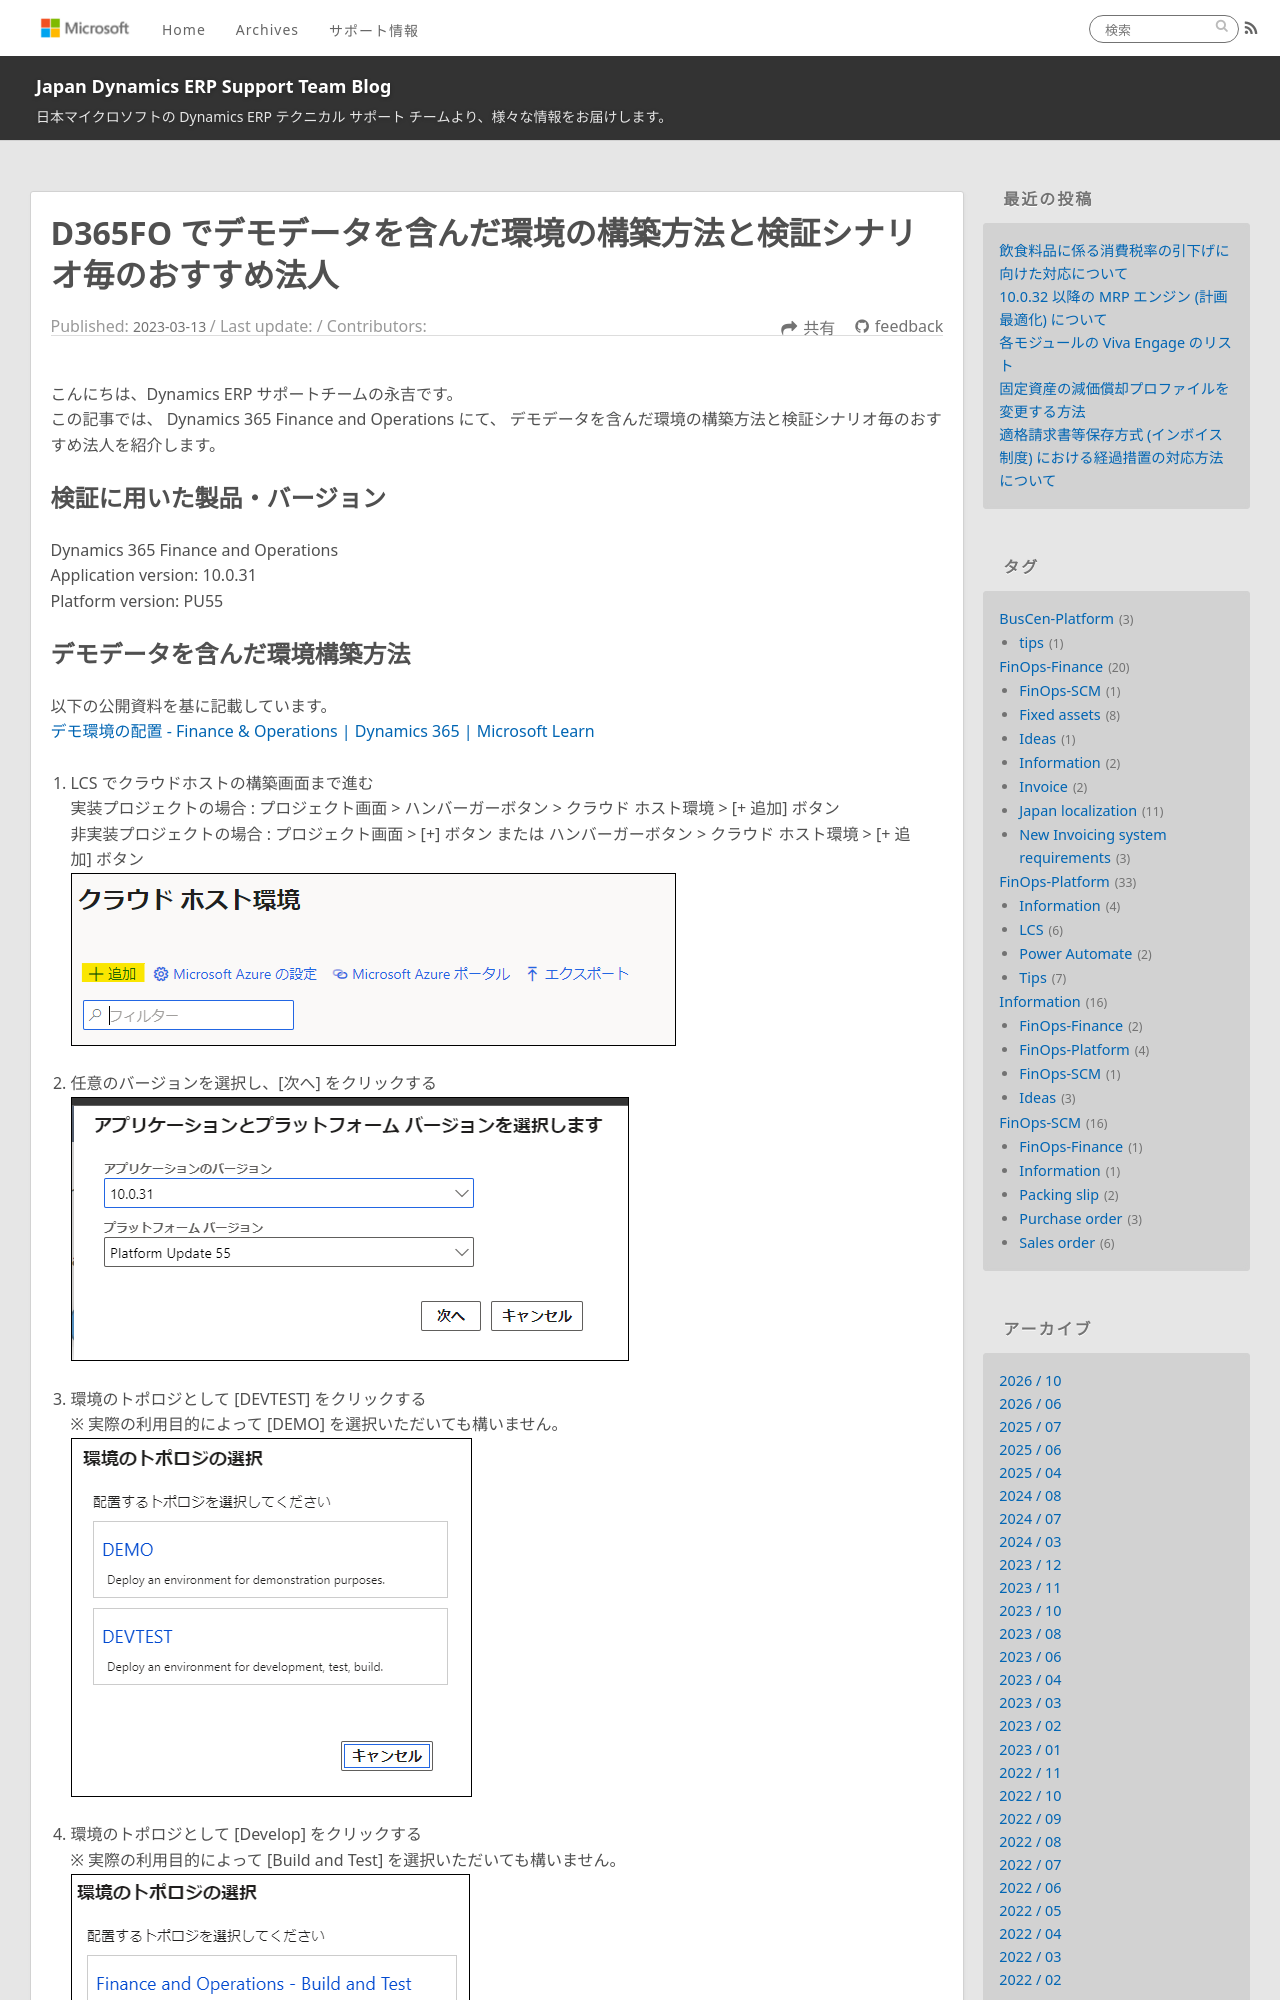

repository: jpd365erpsup/blog · page: FinOps-Platform/how-to-create-env-with-sample-data/index.html · generator: jekyll

---
title: D365FO でデモデータを含んだ環境の構築方法と検証シナリオ毎のおすすめ法人
date: 2023-03-13
tags:
  - FinOps-Platform
disableDisclaimer: false
---

こんにちは、Dynamics ERP サポートチームの永吉です。  
この記事では、 Dynamics 365 Finance and Operations にて、 デモデータを含んだ環境の構築方法と検証シナリオ毎のおすすめ法人を紹介します。

<!-- more -->
## 検証に用いた製品・バージョン
Dynamics 365 Finance and Operations  
Application version: 10.0.31  
Platform version: PU55
